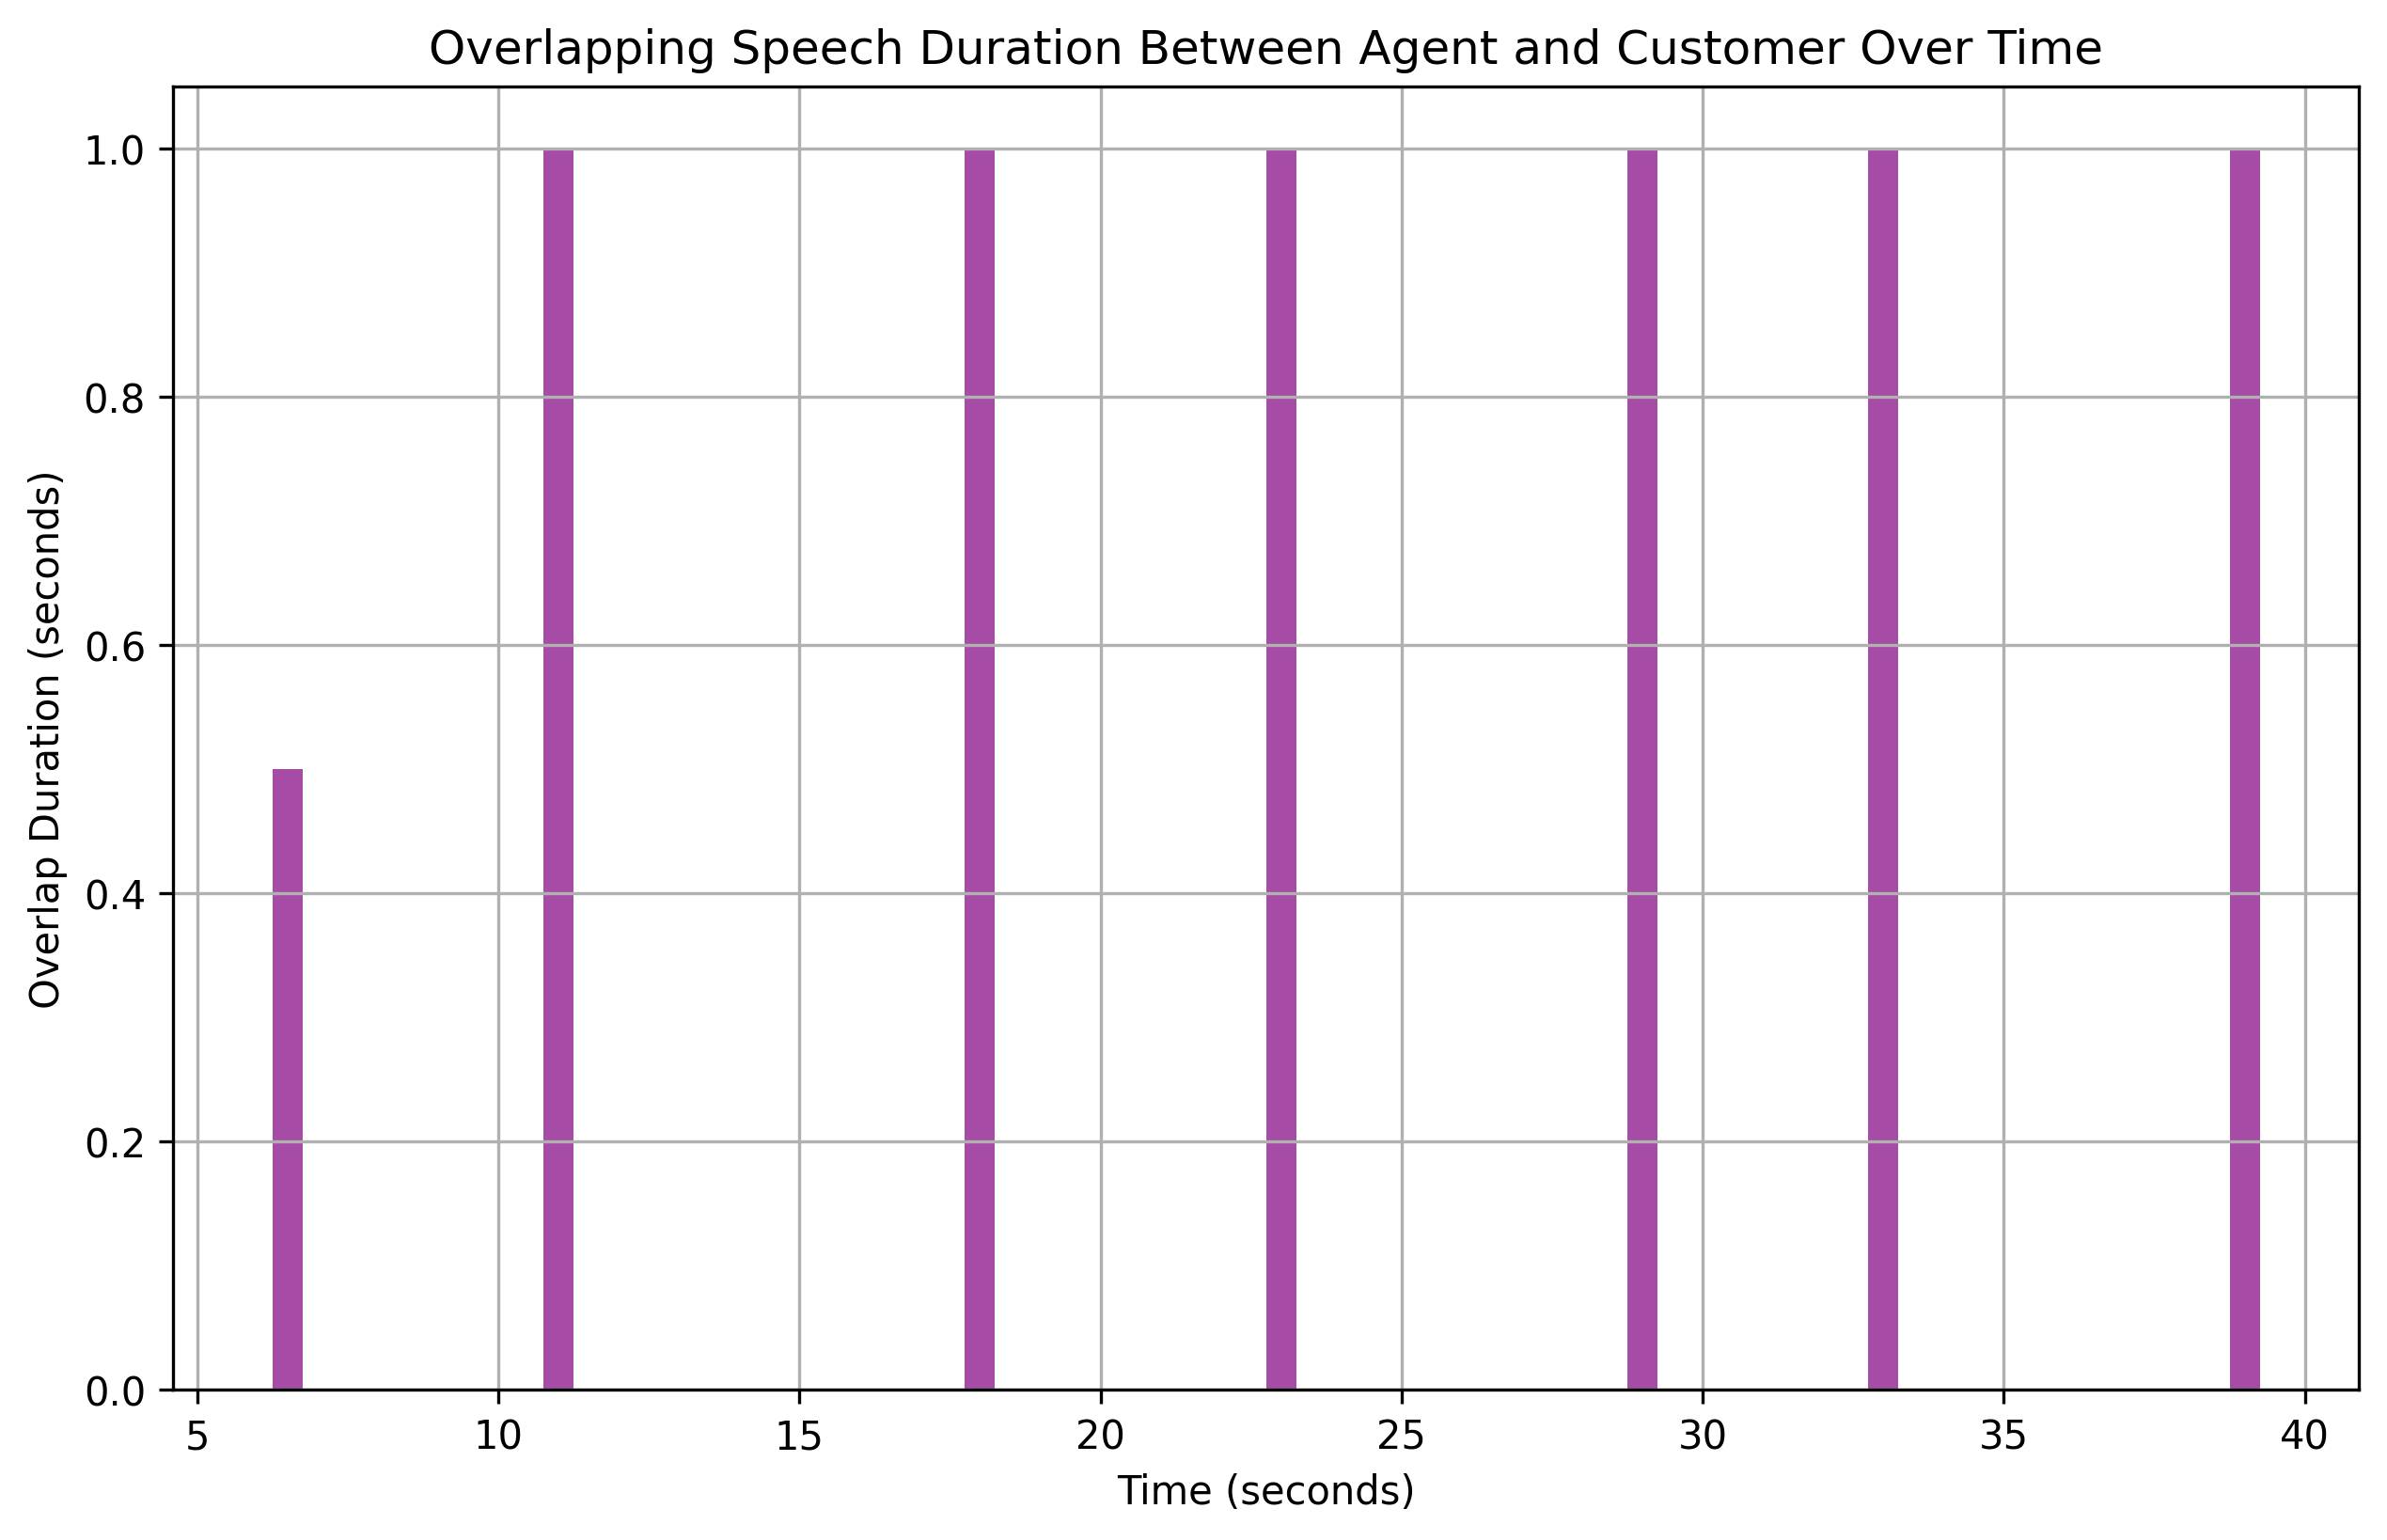

The table this chart was drawn from, first rows:
overlap_start, overlap_end, overlap_duration
6.5, 7, 0.5
11.0, 12, 1.0
18.0, 19, 1.0
23.0, 24, 1.0
29.0, 30, 1.0
33.0, 34, 1.0
39.0, 40, 1.0
